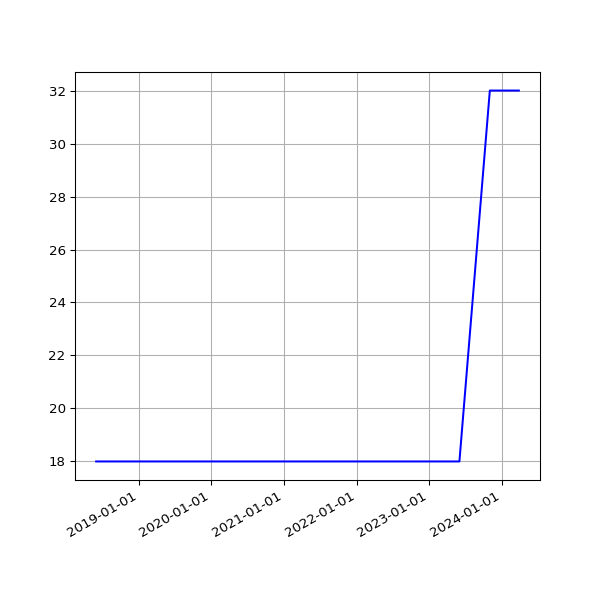

Values plotted in this chart, from the file beside it:
date, value
2018-06-01 05:44:15 +0100, 18
2018-06-04 05:24:39 +0100, 18
2018-06-07 06:06:31 +0100, 18
2018-06-25 05:53:05 +0100, 18
2018-07-10 06:31:48 +0100, 18
2018-07-16 06:27:33 +0100, 18
2018-07-22 06:28:04 +0100, 18
2018-07-25 06:33:35 +0100, 18
2018-07-28 06:42:39 +0100, 18
2018-08-01 06:05:11 +0100, 18
2018-08-04 05:47:50 +0100, 18
2018-08-07 06:16:22 +0100, 18
2018-08-10 06:44:44 +0100, 18
2018-08-13 06:18:24 +0100, 18
2018-08-16 06:36:33 +0100, 18
2018-08-19 06:01:25 +0100, 18
2018-08-22 06:51:37 +0100, 18
2018-08-25 06:24:08 +0100, 18
2018-08-28 06:26:32 +0100, 18
2018-09-01 05:58:49 +0100, 18
2018-09-04 05:55:32 +0100, 18
2018-09-07 05:52:57 +0100, 18
2018-09-10 06:01:53 +0100, 18
2018-09-13 05:45:39 +0100, 18
2018-09-16 05:46:46 +0100, 18
2018-09-19 06:33:00 +0100, 18
2018-09-22 05:54:16 +0100, 18
2018-09-25 05:59:08 +0100, 18
2018-10-04 06:11:36 +0100, 18
2018-10-07 06:27:15 +0100, 18
2018-10-10 06:46:32 +0100, 18
2018-10-13 05:53:53 +0100, 18
2018-10-16 06:26:10 +0100, 18
2018-10-19 07:06:25 +0100, 18
2018-10-22 07:10:20 +0100, 18
2018-10-25 06:00:59 +0100, 18
2018-10-28 05:13:53 +0000, 18
2018-11-01 06:49:27 +0000, 18
2018-11-04 06:12:54 +0000, 18
2018-11-07 06:03:06 +0000, 18
2018-11-10 06:10:02 +0000, 18
2018-11-13 06:13:10 +0000, 18
2018-11-16 06:06:18 +0000, 18
2018-11-19 06:13:27 +0000, 18
2018-11-22 06:43:41 +0000, 18
2018-11-25 06:14:56 +0000, 18
2018-12-01 06:23:51 +0000, 18
2018-12-04 07:04:53 +0000, 18
2018-12-07 06:14:22 +0000, 18
2018-12-10 06:27:57 +0000, 18
2018-12-13 06:31:09 +0000, 18
2018-12-16 06:21:57 +0000, 18
2018-12-19 06:31:52 +0000, 18
2018-12-22 06:31:39 +0000, 18
2018-12-25 06:50:52 +0000, 18
2018-12-28 07:09:18 +0000, 18
2019-01-01 06:51:12 +0000, 18
2019-01-04 07:45:52 +0000, 18
2019-01-07 06:36:52 +0000, 18
2019-01-10 07:00:20 +0000, 18
... 2,167 more rows
